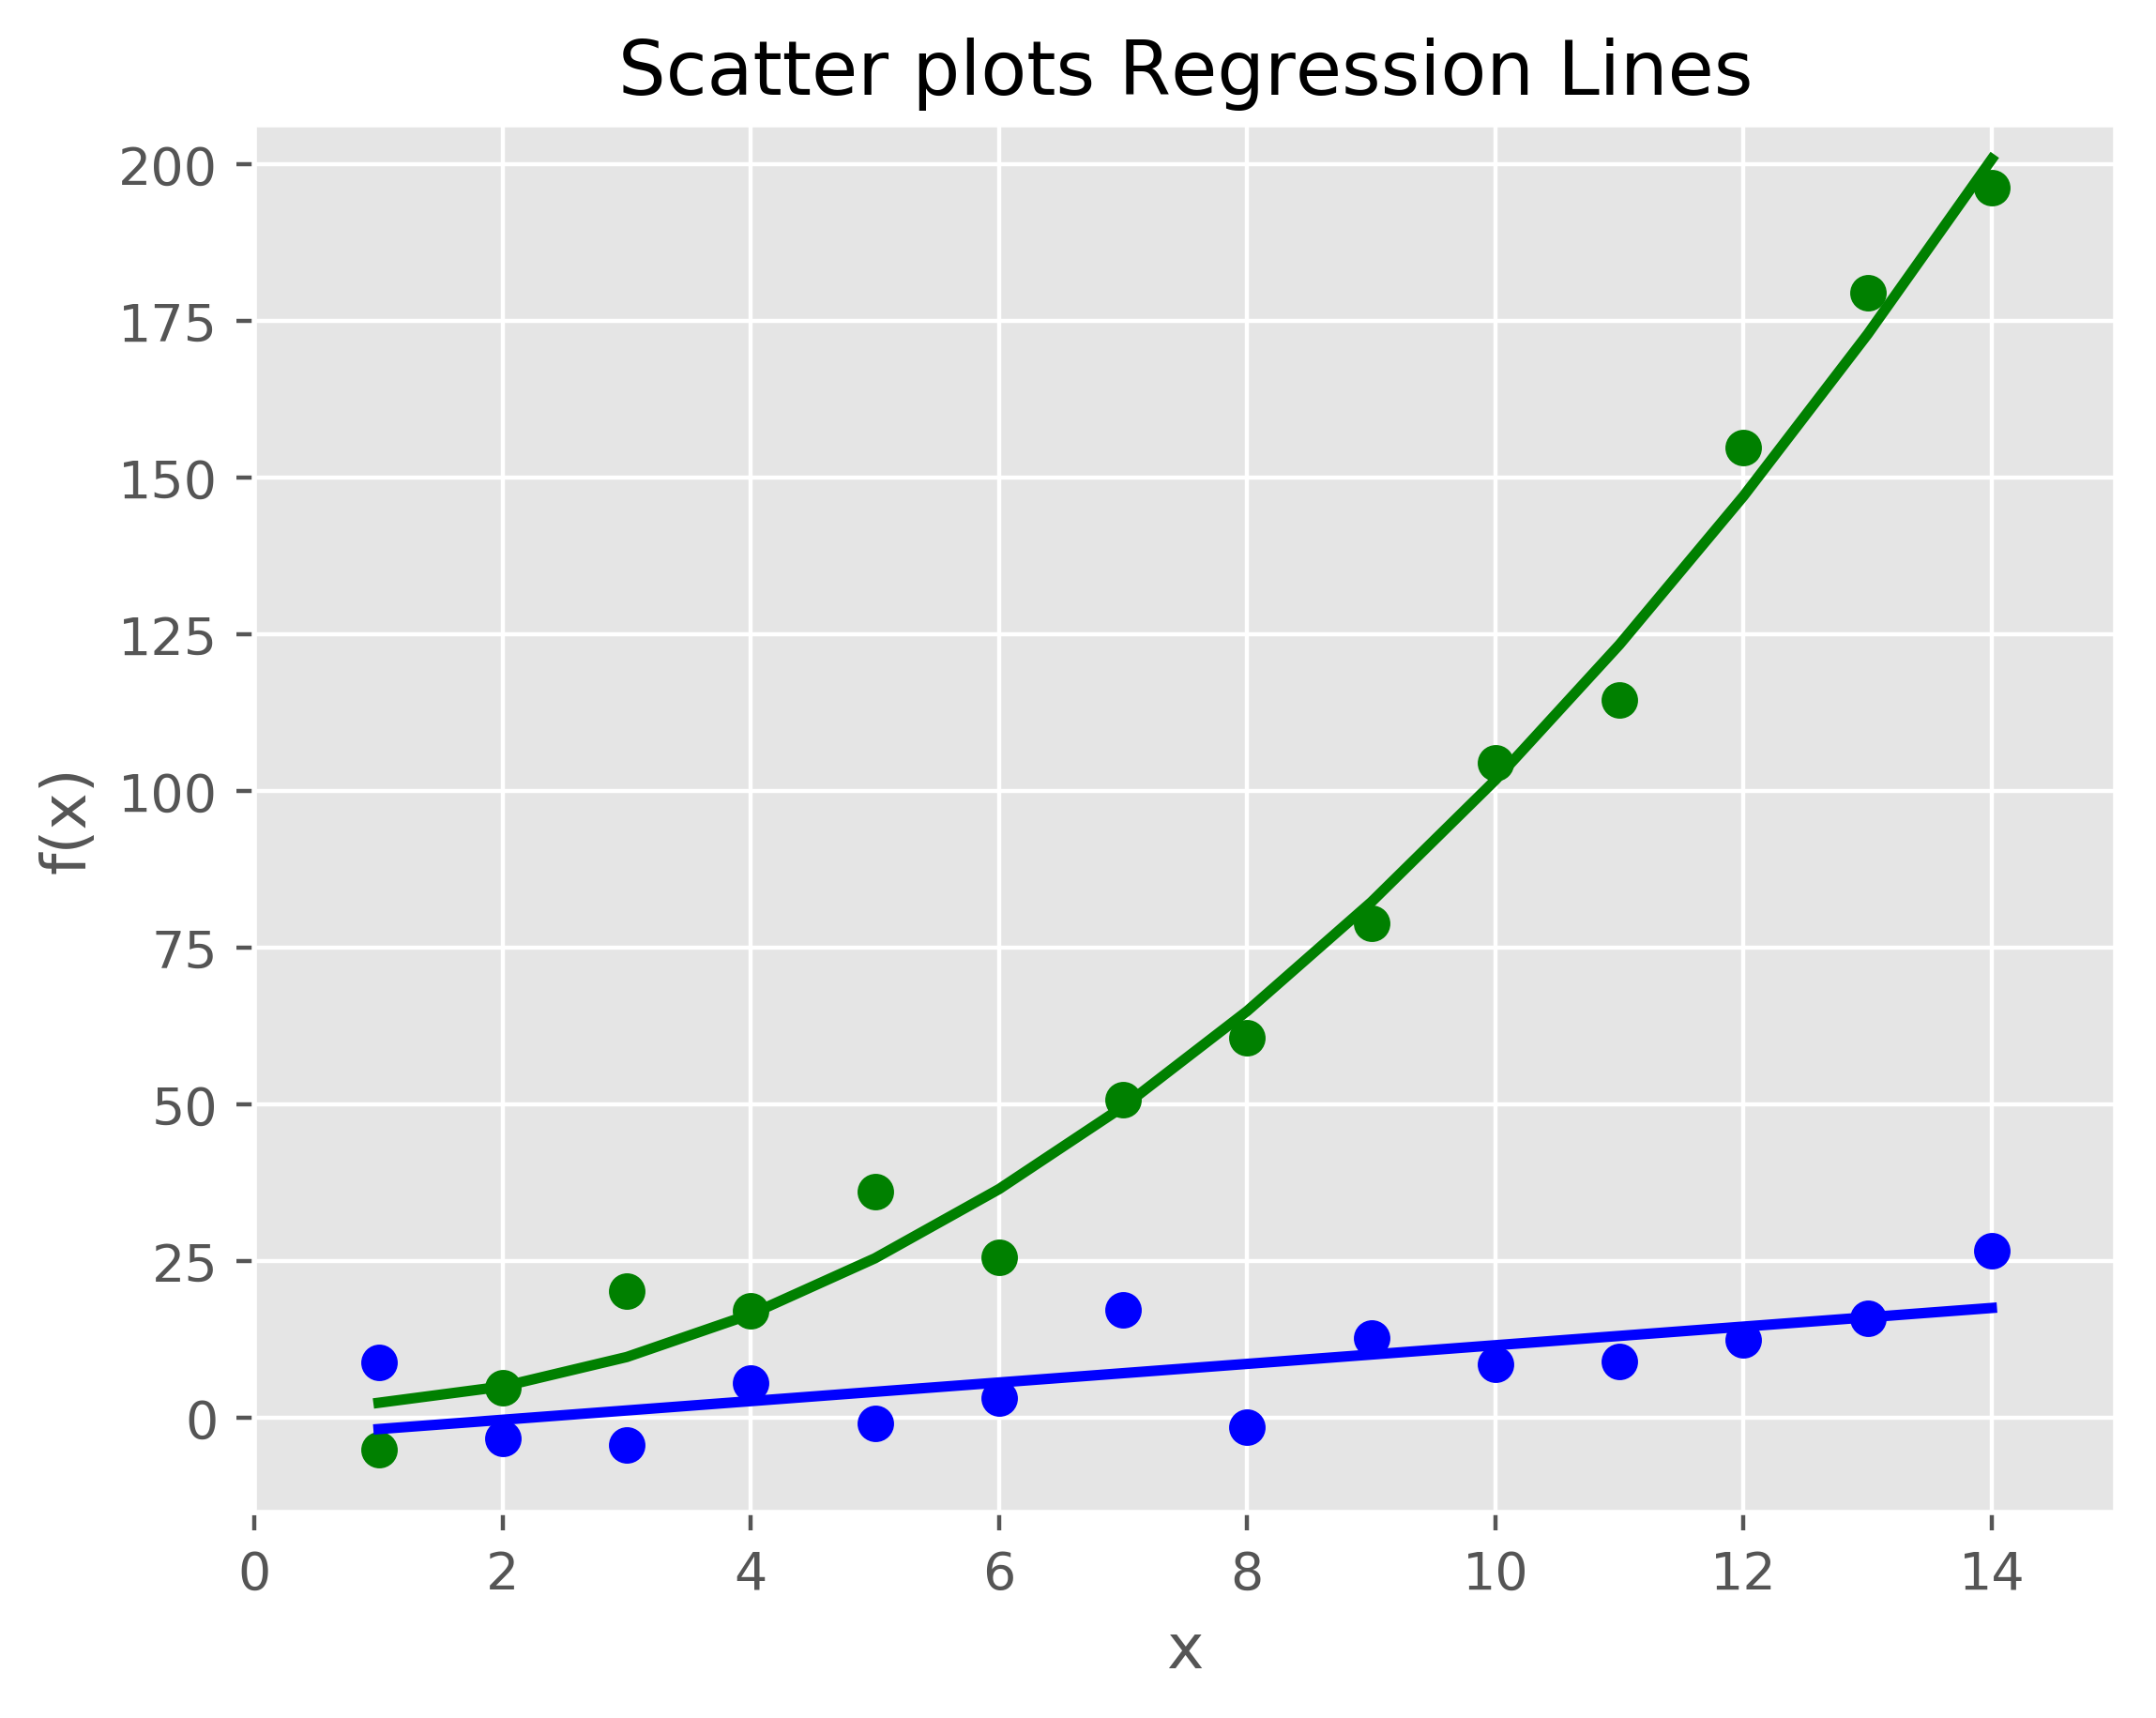

Here is the Python script that generated this plot:
#文件需求：创建散点图，并在各点间发一条回归曲线
#!/usr/bin/env python3
import numpy as np
import matplotlib.pyplot as plt
plt.style.use('ggplot')
x = np.arange(start=1.,stop=15.,step=1.)
y_linear = x + 5 * np.random.randn(14) #使数据和线性（直线）偏离
y_quadratic = x **2 + 10 * np.random.randn(14) #使数据和二次曲线偏离
fn_linear = np.poly1d(np.polyfit(x,y_linear,deg=1)) #根据拟合的线生成方程式
fn_quadratic = np.poly1d(np.polyfit(x,y_quadratic,deg=2))
fig = plt.figure()
ax1 = fig.add_subplot(1,1,1)
ax1.plot(x,y_linear,'bo',x,y_quadratic,'go',x,fn_linear(x),'b-',x,fn_quadratic(x),'g-',linewidth=2.)
ax1.xaxis.set_ticks_position('bottom')
ax1.yaxis.set_ticks_position('left')
ax1.set_title('Scatter plots Regression Lines')
plt.xlabel('x')
plt.ylabel('f(x)')
plt.xlim((min(x)-1.,max(x)+1.)) #设置xy轴范围
plt.ylim((min(y_quadratic)-10.,max(y_quadratic)+10.))
plt.savefig('scatter_plot.png',dpi=400,bbox_inches='tight')
plt.show()